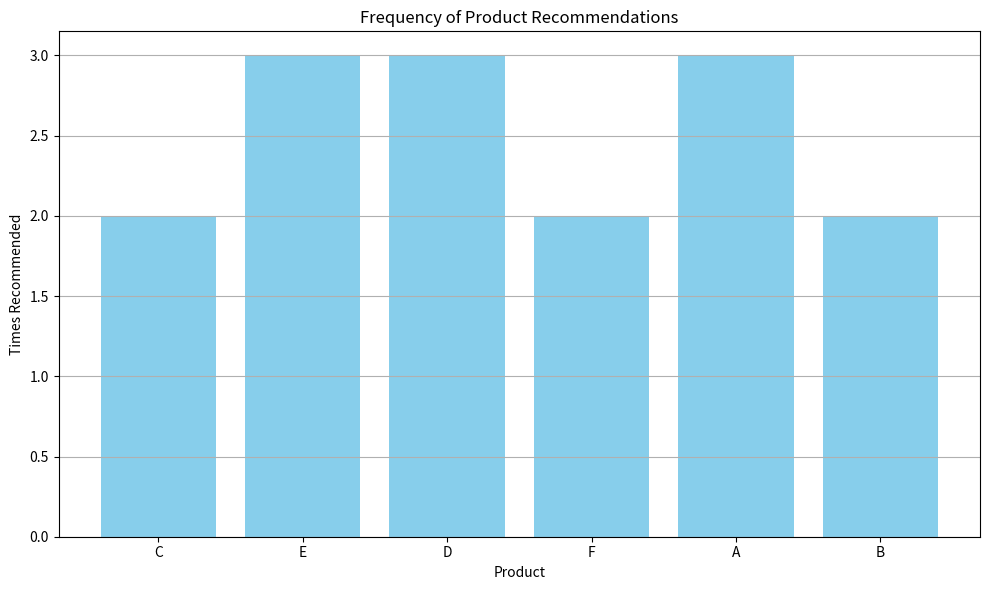

Here is the Python script that generated this plot:
from collections import defaultdict
import heapq
import matplotlib.pyplot as plt

# Recommendation engine with scoring and plotting
class RecommendationEngine:
    def __init__(self):
        self.user_profiles = {}  # User ID -> set of product IDs
        self.product_graph = defaultdict(dict)  # Product ID -> {related_product: weight}

    def add_interaction(self, user_id, product_id):
        if user_id not in self.user_profiles:
            self.user_profiles[user_id] = set()
        for other_product in self.user_profiles[user_id]:
            if other_product != product_id:
                self.product_graph[product_id][other_product] = self.product_graph[product_id].get(other_product, 0) + 1
                self.product_graph[other_product][product_id] = self.product_graph[other_product].get(product_id, 0) + 1
        self.user_profiles[user_id].add(product_id)

    def recommend(self, user_id, top_n=5):
        if user_id not in self.user_profiles:
            return []

        seen = self.user_profiles[user_id]
        scores = defaultdict(int)

        for product in seen:
            for neighbor, weight in self.product_graph[product].items():
                if neighbor not in seen:
                    scores[neighbor] += weight

        heap = [(-score, product) for product, score in scores.items()]
        heapq.heapify(heap)
        return [heapq.heappop(heap)[1] for _ in range(min(top_n, len(heap)))]

# Simulate interactions
engine = RecommendationEngine()
interactions = [
    ("user1", "A"), ("user1", "B"),
    ("user2", "B"), ("user2", "C"), ("user2", "D"),
    ("user3", "A"), ("user3", "C"), ("user3", "E"),
    ("user4", "B"), ("user4", "E"), ("user4", "F"),
    ("user5", "C"), ("user5", "D"), ("user5", "F"),
]

# Track recommendations for plotting
recommendation_counts = {}

for user, product in interactions:
    engine.add_interaction(user, product)

# Generate recommendations and count them
for user_id in engine.user_profiles:
    recs = engine.recommend(user_id, top_n=3)
    for rec in recs:
        recommendation_counts[rec] = recommendation_counts.get(rec, 0) + 1

# Plotting recommendations frequency
products = list(recommendation_counts.keys())
counts = [recommendation_counts[product] for product in products]

plt.figure(figsize=(10, 6))
plt.bar(products, counts, color='skyblue')
plt.title("Frequency of Product Recommendations")
plt.xlabel("Product")
plt.ylabel("Times Recommended")
plt.grid(axis='y')
plt.tight_layout()
plt.show()
